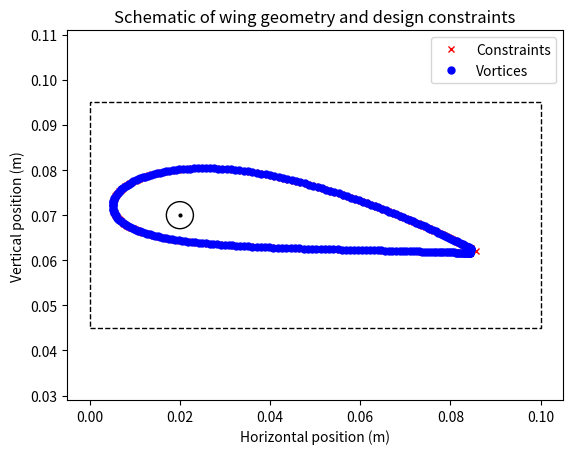

Python code for this plot: (Note: this script raises an exception after producing the figure.)
"""
MECH4480 Assignment 1
[redacted]

About: This script contains function for dicretizing and mapping of aerofoil

Assumptions:
    - Incompressible, inviscid and irrotational flow
Inputs:
    N_vortice          : Number of vortices and constraints along the wing
    U_0                : Freestream velocity (Unit: m/s)
    rho_0              : Freestream density (Unit: kg/m3)
    pin                : Position of mounting point (Unit: m)
    NACAcode           : 4-digit NACA code
    AoA                : Angle of attack (Unit: radians)

Outputs:
    - NACA4421 Aerofoil Geometry
    - Mirror aerofoil plot
    - Vortex strength versus chord position plot
    - Tangential velocity versus chord position plot
    - Total vorticity (Unit: m^2/s)
    - Lift per unit width (Unit: N/m)
    - Total horizontal force Fx (Unit: N/m)
    - Total vertical force Fy (Unit: N/m)
    - Numerical dependence study plot 
    - Number of vortices that meets the threshold (Unit: Dimensionless)
    - Lift coefficient Cl versus angle of attack
"""
#import modules
import numpy as np
import matplotlib.pyplot as plt
from math import * 
import matplotlib.patches as patches

    
            
#functions
def rotate_points(xval, yval, RotM, ref_point):
  """
  ABOUT: This function uses Euler rotation matrix to rotate a coordinate system
  xval, yval about a reference point. 
  
  INPUT:
      xval      : x-coordinate values
      yval      : y-coordinate values
      RotM      : Rotational matrix based on angle of attack AoA
      ref_point : The reference point where the coordinate is shifted
  OUTPUT:
      xnew: new x-coordinate
      ynew: new y-coordinate
  """
  

  #Step 1: Shift the original coordinate system by the offset of
  #the reference point from origin. I.e. shift origin to the point.
  xval = xval - ref_point[0]
  yval = yval - ref_point[1]

  #Step 2: Apply the rotation about this new origin at reference point
  XY = np.matmul(RotM, np.matrix([[xval,yval]]).T)
  
  #Step 3: Shift the coordinate system back to the origin
  xnew = XY[0] + ref_point[0]
  ynew = XY[1] + ref_point[1]


  return xnew, ynew


def NACA_coordinates(NACAcode, chord, N_vortices, alpha, H0, pin):
  """
  ABOUT: A function which is used to generate vortex panels from NACA 4 digit airfoil.
  Each panel has two vortices and one constraint points located at midpoint

  INPUT:
  Input:
    NACAcode     : 4-digit NACA Airfoil Code
    chord        : Chord length of airfoil
    N_vortices   : Number of vortices
    alpha        : Angle of attack - counter clockwise, in radians
    H0           : Distance from ground to the mounting point
    pin          : Location of the mounting point
    
  OUTPUT:
    xupper       : An array of x-coordinate values of upper surface of the wing
    xlower       : An array of x-coordinate values of lower surface of the wing
    yupper       : An array of y-coordinate values of upper surface of the wing
    ylower       : An array of y-coordinate values of lower surface of the wing
    slopeup      : An array of slope angles of upper surface of the wing
    slopedown    : An array of slope angles of lower surface of the wing
  """
  
  #NACA Digits
  M = float(NACAcode[0])/100.
  P = float(NACAcode[1])/10.
  T = float(NACAcode[2:4])/100.      #last 2 digits of Airfoil  
  
  #Set up grid
  Ncalcs = int((N_vortices+1)) 
  beta = np.linspace(0.01, pi, Ncalcs)
  xc = (1.0 - np.cos(beta))/2.0


  #Initialize vectors of locations of vortices and constraint points
  xupper = np.zeros(Ncalcs)
  yupper = np.zeros(Ncalcs)
  xlower = np.zeros(Ncalcs)
  ylower = np.zeros(Ncalcs)
  slopeup = np.zeros(Ncalcs)
  slopedown = np.zeros(Ncalcs)
  theta = np.zeros(Ncalcs)
  
  #constants for thickness distribution and dyt_dx
  a0 = 0.2969
  a1 = -0.126
  a2 = -0.3516
  a3 = 0.2843
  a4 = -0.098
  dxx = 0.005
  
  #Half thickness distribution
  def y_t(x):
    return (T/0.2)*(a0*x**(0.5) + a1*x + a2*x**2.0 + a3*x**3.0 + a4*x**4.0)
  
  def matrix_rotate(alpha):
    """
    ABOUT: A function which is used to compute rotational matrix with initial angle of attack
    INPUT:
          alpha       : Angle of attack (Unit: radians)
    OUTPUT
          RotateMatrix: A rotational matrix evaluated at alpha in anti-clockwise direction    
    """
    RotateMatrix = np.array([[np.cos(alpha), np.sin(alpha)], [-np.sin(alpha), np.cos(alpha)]])
    return RotateMatrix

  RotateMatrix = matrix_rotate(alpha)

                        
   
  #looping of all calculations    
  for i in range(Ncalcs):
      if 0 <= xc[i] < P:
          #front of airfoil - before point of maximum camber pos
          #Camber-line
          yc        = M/(P**2.0)*((2.0*P*xc[i])-xc[i]**2.0) 
          #Gradient
          gradient  = 2.0*M/P**2.0 * (P-xc[i])
          #Theta
          theta[i]  = np.arctan(gradient)

          #Upper surfacee
          xupper[i] = (xc[i] - y_t(xc[i])*np.sin(theta[i]))*chord + dxx
          yupper[i] = (yc + y_t(xc[i])*np.cos(theta[i]))*chord + H0
   			
          #Lower surface
          ylower[i] = (yc - y_t(xc[i])*np.cos(theta[i]))*chord + H0
          xlower[i] = (xc[i] + y_t(xc[i])*np.sin(theta[i]))*chord + dxx
          
          #rotate airfoil
          xupper[i],yupper[i] = rotate_points(xupper[i], yupper[i], RotateMatrix, pin)
          xlower[i],ylower[i] = rotate_points(xlower[i], ylower[i], RotateMatrix, pin)
          
          #derivative and angle
          dyt_dx = (T/0.2)*(0.5*a0*pow(xc[i], -0.5) + a1 + 2*a2*xc[i] + 3*a3*xc[i]**2.0 + 4*a4*xc[i]**3.0) 
          slopeup[i]  = np.arctan(gradient + (dyt_dx*(1.0-theta[i]/2.0) )) - alpha
          slopedown[i] = np.arctan(gradient -(dyt_dx*(1.0-theta[i]/2.0)  )) -alpha
          
      elif P<= xc[i] <= 1.0:
          #back of airfoil - after point of maximum camber pos

          #Camber-line
          yc        = M/(1.0-P)**2.0 *((1-2*P)+2.0*P*xc[i] - xc[i]**2.0)
          #Gradient
          gradient  = 2.0*M/(1-P)**2.0 *(P-xc[i])
          #Theta
          theta[i]  = np.arctan(gradient)
                   
          #Upper surface
          if 0 < i < Ncalcs:
            xupper[i] = (xc[i] - y_t(xc[i])*np.sin(theta[i]))*chord +dxx
            yupper[i] = (yc + y_t(xc[i])*np.cos(theta[i]))*chord + H0

          #Lower surface
          xlower[i] = (xc[i] + y_t(xc[i])*np.sin(theta[i]))*chord + dxx
          ylower[i] = (yc - y_t(xc[i])*np.cos(theta[i]))*chord + H0

          #rotate airfoil
          xupper[i],yupper[i] = rotate_points(xupper[i], yupper[i], RotateMatrix, pin) 
          xlower[i],ylower[i] = rotate_points(xlower[i], ylower[i], RotateMatrix, pin) 
          
          #derivative and angle 
          dyt_dx = (T/0.2)*(0.5*a0*pow(xc[i], -0.5) + a1 + 2*a2*xc[i] + 3*a3*xc[i]**2.0 + 4*a4*xc[i]**3.0) 
          slopeup[i]  = np.arctan(gradient + (dyt_dx*(1.0-theta[i]/2.0)  )) - alpha
          slopedown[i] = np.arctan(gradient - (dyt_dx*(1.0-theta[i]/2.0) )) -alpha

          
          
          if xc[i]==1.0:  
            slopeup[i] = -alpha
            xupper[i] += 0.001
            yupper[i] = (yupper[i-1]+ylower[i-1])/2
            
            
            
 

  return xupper, xlower[1:Ncalcs-1], yupper, ylower[1:Ncalcs-1], slopeup, slopedown[1:Ncalcs-1]


def Const_Vortex(xupper,xlower,yupper, ylower, slopeup, slopedown, AoA):
    """
    ABOUT: A function which is used to compute the vortex and constraint points of the airfoil
    
    INPUT:
        xupper       : An array of x-coordinate values of upper surface of the wing
        xlower       : An array of x-coordinate values of lower surface of the wing
        yupper       : An array of y-coordinate values of upper surface of the wing
        ylower       : An array of y-coordinate values of lower surface of the wing
        slopeup      : An array of slope angles of upper surface of the wing
        slopedown    : An array of slope angles of lower surface of the wing
        AoA          : Angle of attack (Unit: radians)
    OUTPUT:
        xc           : An array of x-coordinate values of constraint points
        yc           : An array of y-coordinate values of constraint points
        xv           : An array of x-coordinate values of vortex points
        yv           : An array of y-coordinate values of vortex points
        slope_angle  : An array of slope angle values of constraint points
    """
    
    #extracting constraints and evaluating constraint angle      
    xc = np.hstack([xupper[1::2], xlower[0::2][::-1]]) 
    yc = np.hstack([yupper[1::2], ylower[0::2][::-1]])
  
    #slope_angle = np.hstack([np.arctan(slopeup[1::2])-AoA, -np.arctan(slopedown[0::2][::-1])-AoA])  
    slope_angle = np.hstack([slopeup[1::2], slopedown[0::2][::-1]])
    #print("angle=", slope_angle)
  
  
    #extracting vortices
    xv = np.hstack([xupper[0::2], xlower[1::2][::-1]])
    yv = np.hstack([yupper[0::2], ylower[1::2][::-1]])
  
    return xc,yc, xv, yv, slope_angle

def Vortex_Strength(x_v ,y_v , x_c, y_c, angle_constraint, AoA,  N_vortices, U, chord):
    """
    ABOUT: A function which is used to compute the vortex strength 
    
    INPUT: 
        x_c               : An array of x-coordinate values of constraint points
        y_c               : An array of y-coordinate values of constraint points
        x_v               : An array of x-coordinate values of vortex points
        y_v               : An array of y-coordinate values of vortex points
        angle_constraint  : An array of slope angle values of constraint points
        AoA               : Angle of attack (Unit: radians)
        N_vortices        : Number of vortices (Unit: Dimensionless)
        U                 : Freestream velocity (Unit: m/s)
        chord             : Chord length of airfoil (Unit: m)
    OUTPUT:
        gamma             : An array of vortex strengths
    """
     
    A = np.zeros((N_vortices, N_vortices)) 
    b = np.zeros(N_vortices)

    #Loop through each constraint points
    for i in range(N_vortices):
        #fluid re-direction
        ac = angle_constraint[i]
			  
        #Create b matrix using the angled uniform flow
        b[i] =  U*np.sin(ac) 
        
        #Loop through each vortices
        for j in range(N_vortices):
            #Compute the square displacement between the ith constraint point and jth vortice
            r2 = pow(x_c[i] - x_v[j], 2.0) + pow(y_c[i] - y_v[j], 2.0)
            r2_mirror = pow(x_c[i] - x_v[j], 2.0) + pow(y_c[i] + y_v[j], 2.0)
           
            #Compute the relative vertical and horizontal velocities 
            Cu  =   1/(2*np.pi*r2) * (y_c[i] - y_v[j]) -  1/(2*np.pi*r2_mirror) * (y_c[i] + y_v[j]) 
            Cv   =  -1/(2*np.pi*r2) * (x_c[i] - x_v[j]) +  1/(2*np.pi*r2_mirror) * (x_c[i] - x_v[j]) 
            
            
            w_ni = Cv*np.cos(ac) - Cu*np.sin(ac);
            #Create A matrix using vertical and horizontal uniform flows
            A[i,j] = w_ni
    #Add the additional linear equation
    gamma = np.dot(np.linalg.inv(A) , b)
    return gamma
    
def Lift_Kutta_Jowkowski(gamma, U_0, rho_0):
    """
    ABOUT: A function which is used to compute the lift based Kutta-Joukowski Theorem
    INPUT: 
        gamma             : An array of vortex strengths
        U_0               : Freestream velocity (Unit: m/s)
        rho_0             : Freestream density (Unit: kg/m3)
    OUTPUT: 
        Lkutta            : Total lift force acting on body based on Kutta-Joukowski Theorem (Unit: N)
    """
    Lkutta = rho_0*U_0*sum(gamma)
    return Lkutta


    
def P_V_distribution(N, U_0, rho_0, alpha, Gamma, x_c, y_c, x_v, y_v):
    """
    ABOUT: A function which is used to compute tangential velocity and pressure distritbution
    INPUT:
        N                 : Number of vortices (Unit: Dimensionless)
        U_0               : Freestream velocity (Unit: m/s)
        rho_0             : Freestream density (Unit: kg/m3)
        alpha             : Angle of attack (Unit: radians)
        gamma             : An array of vortex strengths
        x_c               : An array of x-coordinate values of constraint points
        y_c               : An array of y-coordinate values of constraint points
        x_v               : An array of x-coordinate values of vortex points
        y_v               : An array of y-coordinate values of vortex points
    OUTPUT:
        v_upper           : A list of tangential velocities of upper surface of the wing
        v_lower           : A list of tangential velocities of lower surface of the wing
        P_upper           : A list of pressure of upper surface of the wing
        P_lower           : A list of pressure of lower surface of the wing
    """
    
    #Initialise
    
    P_upper = []
    P_lower = []
    v_upper = []
    v_lower = []
    
    #Velocity components 
    u_0 = U_0*np.cos(alpha)
    v_0 = U_0*np.sin(alpha)
    
    #Trailing edge index
    N_trail = int((N-1)/2)
    
    #Loop through each constraint
    for i in range(N):
        #Re-initialise the velocity components at ith constraint point
        u = 0.0
        v = 0.0
        #Loop through each vortex
        for j in range(N):
          
            r2 = pow(x_c[i] - x_v[j], 2.0) + pow(y_c[i] - y_v[j], 2.0)         
            r2_mirror = pow(x_c[i] - x_v[j], 2.0) + pow(y_c[i] + y_v[j], 2.0)
            
            gammai = Gamma[j]
            
            #Compute the velocity components at ith constraint
            u +=  (y_c[i] - y_v[j]) / (2*pi*r2)*gammai  - (y_c[i] + y_v[j]) / (2*pi*r2_mirror)*gammai
            v +=  -(x_c[i] - x_v[j]) / (2*pi*r2)*gammai + (x_c[i] - x_v[j]) / (2*pi*r2_mirror)*gammai
        v_tangential = np.sqrt(pow(u + u_0, 2) + pow(v + v_0, 2))
        pressure =  -1/2*rho_0*v_tangential**2 
        
        if i <= int((N-1)/2):
            #Upper surface
            v_upper.append(v_tangential)
            P_upper.append(pressure)

        else:
            v_lower.append(v_tangential)
            P_lower.append(pressure)
            
    return v_upper, v_lower, P_upper, P_lower
            
def Lift_per_unit_width(P_upper, P_lower, x_c):
    """
    ABOUT: A function which is used to compute total lift per unit width
    INPUT:
        P_upper           : A list of pressure of upper surface of the wing
        P_lower           : A list of pressure of lower surface of the wing
        x_c               : An array of x-coordinate values of constraint points
    OUTPUT:
        Lift_puw          : Total lift per unit width (Unit: N/m)
    """
    
    #Initalise the values
    pressure_b = 0.0
    pressure_t = 0.0
    #Number of panels on the top and bottom surfave
    N_top = len(P_upper) -1
    N_bot = len(P_lower) -1
    
    #Trapezoidal integration method
    #Calculate the pressure of the top surface of the wing
    for i in range(N_top):
        pressure_t += 0.5*(P_upper[i+1] + P_upper[i])*(x_c[i+1] - x_c[i])
    
    #Calculate the pressure of the bottom surface of the wing
    for i in range(N_bot):
        pressure_b += 0.5*(P_lower[i+1] + P_lower[i])*(x_c[i+1] - x_c[i])
    
    #Total lift per unit width
    Lift_puw = pressure_b - pressure_t#np.trapz(area_b - area_t)
    return Lift_puw

def lift_coefficient(NACAcode,chord, N_vortice, H0, pin, U_0, rho_0):
    """
    ABOUT: A function which is used to compute lift coefficient Cl from a range of 
    angle of attacks 
    
    INPUT:
         NACAcode     : 4-digit NACA Airfoil Code
         chord        : Chord length of airfoil
         N_vortice    : Number of vortices
         H0           : Distance from ground to the mounting point
         pin          : Location of the mounting point
         U_0          : Freestream velocity (Unit: m/s)
         rho_0        : Freestream density (Unit: kg/m3)
    OUTPUT:
        AoA_list      : List of angle of attacks 
        CL_list       : Lift of lift coeffcient
    """
    #Initialise list
    AoA_list =[]
    CL_list = []
    
    AoA_min = np.radians(-15)
    AoA_max = np.radians(15)
    AoA_range = np.linspace(AoA_min, AoA_max, 50, endpoint = True)
    
    for AoA_loop in AoA_range:
        u_0 = U_0 *np.cos(AoA_loop)
        xupper, xlower, yupper, ylower, slopeup, slopedown = NACA_coordinates(NACAcode,chord, N_vortice, AoA_loop, H0, pin)
        xc,yc , xv, yv, anglec = Const_Vortex(xupper,xlower,yupper, ylower, slopeup, slopedown, AoA_loop)
        gamma = Vortex_Strength(xv,yv, xc, yc,anglec, AoA_loop, N_vortice, U_0, chord)
        Lift = Lift_Kutta_Jowkowski(gamma, u_0, rho_0)
        CL = Lift/(0.5*rho_0*u_0**2*chord)
        CL_list.append(CL)
        AoA_list.append(AoA_loop)
        
    return AoA_list, CL_list

def Fy_Fx(P_upper, P_lower, x_v, y_v, angle_constraint, N, alpha):
    """
    ABOUT: A function which is used to compute total vertical and horizontal force 
    acting on a body
    INPUT:
        P_upper           : A list of pressure of upper surface of the wing
        P_lower           : A list of pressure of lower surface of the wing
        x_v               : An array of x-coordinate values of vortex points
        y_v               : An array of y-coordinate values of vortex points
        N                 : Number of vortices
        alpha             : Angle of attack (Unit: radians)
    OUTPUT:
        Fx                : Drag - Force in x direction (Unit: N/m)
        Fy                : Lift - Force in y direction (Unit: N/m)
    """   
    # Initialise the angle of attack rotation matrix (Clockwise rotation).
    RotateMatrix = np.array([[np.cos(alpha), np.sin(alpha)], [-np.sin(alpha), np.cos(alpha)]])
    
    #Join two lists
    P = P_upper + P_lower;
    
    #Initialise the values
    L_total = 0.0 
    D_total = 0.0
    
    # Trailing edge index.
    N_trail = int((N-1)/2);
    
    # Top wing surface.
    for i in range(N_trail+1):
        ds = np.sqrt(pow(x_v[i+1]-x_v[i], 2)+pow(y_v[i+1]-y_v[i], 2));
        L_total  += abs(P[i])*np.cos(angle_constraint[i])*ds;
        
    # Bottom wing surface.
    for i in range(N_trail+1, N-1):
        ds = np.sqrt(pow(x_v[i+1]-x_v[i], 2)+pow(y_v[i+1]-y_v[i], 2));
        L_total  -= abs(P[i])*np.cos(angle_constraint[i])*ds
        
    for i in range(N-1):
        ds = np.sqrt(pow(x_v[i+1]-x_v[i], 2)+pow(y_v[i+1]-y_v[i], 2));
        D_total  += -abs(P[i])*np.sin(angle_constraint[i])*ds;
        
    LiftDrag = np.zeros(2)
    LiftDrag[0] = D_total 
    LiftDrag[1] = L_total
    
    #Perform rotations with angle of attack
    F = np.transpose(np.matmul(RotateMatrix, LiftDrag))
    Fx = F[0]
    Fy = F[1]    
    return Fx, Fy       

def numerical_depedence(NACAcode,chord,AoA, H0, pin, U_0, rho_0):
    """
    ABOUT: A function which is used to compute numerical dependence study to find 
    number of vortices
    INPUT: 
        NACAcode     : 4-digit NACA Airfoil Code
        chord        : Chord length of airfoil
        AoA          : Angle of attack (Unit: radians)
        H0           : Distance from ground to the mounting point
        pin          : Location of the mounting point
        U_0          : Freestream velocity (Unit: m/s)
        rho_0        : Freestream density (Unit: kg/m3)
    OUTPUT:
        None
    """
    #Initialise number of vortices and lift
    N_v = 3
    Lift_p = 0.0
    Lift_c = 0.0
    
    #Data
    Lift = []
    Nv  = []
    u_0 = U_0*np.cos(AoA)
    #v_0 = U_0*np.sin(AoA)
    while True:
        xupper, xlower, yupper, ylower, slopeup, slopedown= NACA_coordinates(NACAcode, chord, N_v, AoA, H0, pin)
        xc,yc , xv, yv, anglec = Const_Vortex(xupper,xlower,yupper, ylower, slopeup, slopedown, AoA)
        
        """Vortex strength"""
        gamma = Vortex_Strength(xv,yv, xc, yc, anglec, AoA,  N_v, U_0, chord)

        """Kutta Lift"""
        Lift_c = Lift_Kutta_Jowkowski(gamma, U_0, rho_0)
        
        if abs(Lift_c - Lift_p) <= 5.0e-4:
            print("Number of vortices that meets requirements = ", N_v)
            break;
        else:
            Lift.append(Lift_c)
            Nv.append(N_v)
            N_v = N_v + 2
            Lift_p = Lift_c
    plt.figure(9)
    plt.plot(Nv, Lift, 'b--')
    plt.title("Numerical dependence study with U_0 = {0}, AoA = {1} with desired Nv = {2}".format(U_0, round(AoA*180/pi,0), N_v))
    plt.ylabel("Lift - Kutta Kuokowski Theorem [Newton]")
    plt.xlabel("Number of vortices (N)")
    plt.grid()
    plt.show()


if __name__ == "__main__":
    """
    Main program
    
    Assumptions:
        1. Incompressible, inviscid and irrotational flow
    Inputs:
            N_vortice          : Number of vortices and constraints along the wing
            U_0                : Freestream velocity (Unit: m/s)
            rho_0              : Freestream density (Unit: kg/m3)
            pin                : Position of mounting point (Unit: m)
            NACAcode           : 4-digit NACA code
            AoA                : Angle of attack (Unit: radians)
    """
    #set up parameters - need to add units
    AoA = radians(7.)			
    H0 = 0.07
    chord = 0.08
    pin = [0.25*chord, H0]
    
    N_vortice = 259 #Odd number
    U_0 = 30.0 
    u_0 = U_0*np.cos(AoA)
    rho_0 = 1.225
    NACAcode = '4421'
    
    
    
    "~~~~~~~ Evaluation ~~~~~~~"
    print("~~~~~~~Running : Airfoil Potential Flow simulation~~~~~~~~~")
    
    """Converting NACA Code to coordinates"""
    xupper, xlower, yupper, ylower, slopeup, slopedown = NACA_coordinates(NACAcode,chord, N_vortice, AoA, H0, pin)
    xc,yc , xv, yv, anglec = Const_Vortex(xupper,xlower,yupper, ylower, slopeup, slopedown, AoA)
    
    plt.figure(2)
    plt.plot(xc,yc, 'rx', label = "Constraints", markersize=5)
    plt.plot(xv, yv, 'bo', label = "Vortices", markersize=5)
    circle1=plt.Circle(pin,.003,color='k',fill=False)
    plt.gcf().gca().add_artist(circle1)
    plt.gcf().gca().add_patch(patches.Rectangle((0, H0 - 0.025), 0.1, 0.05,ls = '--', fill=False ))
    plt.plot(pin[0], pin[1], 'ko', markersize=2)
    plt.legend()
    plt.axis('equal')
    plt.xlabel("Horizontal position (m)")
    plt.ylabel("Vertical position (m)"  )
    plt.title("Schematic of wing geometry and design constraints")
    
    print("Vortex strength plot")
    gamma = Vortex_Strength(xv,yv, xc, yc,anglec, AoA, N_vortice, U_0, chord)
    
    Nt = int((N_vortice-1)/2)
    xv_top = xv[0:Nt+1:1]
    xv_bot = xv[Nt+1:N_vortice:1]
    
    gamma_top = gamma[0:Nt+1:1]
    gamma_bot = gamma[Nt+1:N_vortice:1]
    gamma_sum = sum(gamma)
    plt.figure(3)
    plt.plot(xv_top, gamma_top, 'r-', label = "Upper surface", Markersize=5)
    plt.plot(xv_bot, gamma_bot, 'b', label = "Lower surface", Markersize=5)
    plt.ylabel("Vortex strength $\gamma$  $[m^{2}/s] $")
    plt.xlabel("Position along chord of NACA4421 [m]")
    plt.title("Total circulation $\Gamma = 1.627 m^{2}/s$ at $AoA=7 \deg$")
    plt.grid()
    plt.legend()
    
    """Mirror airfoil"""
    xv_mirror = np.hstack([xv, xv])
    xc_mirror = np.hstack([xc, xc])
    yc_mirror = np.hstack([yc, -1*yc])
    yv_mirror = np.hstack([yv, -1*yv])
    pin_mirror = np.hstack([pin, [pin[0], -1*pin[1]]])
    plt.figure(4)
    plt.plot(xc,yc, 'ro', label = "Constraints no mirror")
    plt.plot(xv, yv, 'bo', label = "Vortices no mirror")
    plt.plot(xc_mirror, yc_mirror, 'r*', label = "Constraints")
    plt.plot(xv_mirror, yv_mirror, 'b*', label = "Vortices")
    plt.plot(pin_mirror[0], pin_mirror[1], 'ko', pin_mirror[2], pin_mirror[3], 'ko')
    plt.legend()
    plt.axis('equal')
    plt.show()
    
    """Pressure and Velocity Distribution"""
    v_upper, v_lower, P_upper, P_lower = P_V_distribution(N_vortice, U_0, rho_0, AoA, gamma, xc, yc, xv, yv)
    xc_top = xc[0:Nt+1:1]
    xc_bot = xc[Nt+1:N_vortice:1]
    
    """Velocity distribution plot"""
    plt.figure(5)
    plt.title("velocity along chord")
    plt.plot(xc_top, v_upper, 'r--', label = "Upper surface")
    plt.plot(xc_bot, v_lower, 'b--', label = "Lower surface")
    plt.title("Tangential Velocity on NACA4421 at $AoA$={} $\deg$".format(round(np.degrees(AoA),0)))
    plt.xlabel("Position across NACA4421 chord [m]")
    plt.ylabel("Velocity [m/s]")
    plt.legend()
    plt.grid()
    plt.show()
    
    """Pressure distribution plot"""
    plt.figure(6)
    xc_top = xc[0:Nt+1:1]
    xc_bot = xc[Nt+1:N_vortice:1]
    plt.plot(xc_top, P_upper, 'r--', label = "Upper surface")
    plt.plot(xc_bot, P_lower, 'b--', label = "Lower surface")
    plt.title("Surface pressure on NACA4421 at $AoA={} \deg$".format(round(np.degrees(AoA),0)))
    plt.xlabel("Position across NACA4421 chord [m]")
    plt.ylabel("Pressure [Pa]")
    plt.grid()
    plt.legend()
    plt.show()
    
    
    """Kutta Lift"""
    lift = Lift_Kutta_Jowkowski(gamma, U_0, rho_0)
    print("Kutta Lift= {:.2f} N".format(lift))
    print("Total vorticity = ", round(gamma_sum, 2), 'm^2/s')
    
    """Lift per unit width"""
    Lift_puw = Lift_per_unit_width(P_upper, P_lower, xc)
    print("Lift per unit width = ", round(Lift_puw,2), "N/m")
    
    """Lift and Drag"""
    Fx , Fy = Fy_Fx(P_upper, P_lower, xv, yv, anglec, N_vortice, AoA)
    print("Total horizontal force Fx = ", round(Fx, 2), "N/m")
    print("Total vertical force Fy = ", round(Fy, 2), "N/m")
    
    AoA_list, CL_list = lift_coefficient(NACAcode,chord, N_vortice, H0, pin, U_0, rho_0)
    
    """Numerical dependence study"""
    numerical_depedence(NACAcode,chord,AoA, H0, pin, U_0, rho_0)
    
    
    """Lift Coefficient plot"""
    plt.figure(7)
    plt.plot(np.degrees(AoA_list), CL_list)
    plt.grid()
    plt.xlabel("Angle of attack (Unit: Degrees)")
    plt.ylabel("Lift coefficient $C_l$ per unit span (Unit: 1/m)")
    plt.title("Lift coeffcient at $U_{\inf}$ = 30.0 m/s, $rho_{0}$ = 1.225 kg/m3")
    plt.show() 

    
    print("Optimum AoA")
    AoA = np.radians(-10)
    AoA_list = []
    lift_list = []
    while AoA < np.radians(60):
        u_0 = 30.0*cos(AoA)
        #v_0 = 30.0*np.sin(AoA)
        xupper, xlower, yupper, ylower, slopeup, slopedown= NACA_coordinates(NACAcode,chord, N_vortice, AoA, H0, pin)
        xc,yc , xv, yv, anglec = Const_Vortex(xupper,xlower,yupper, ylower, slopeup, slopedown, AoA)
        gamma = Vortex_Strength(xv,yv, xc, yc,anglec, AoA, N_vortice, U_0, chord)
        Lkutta = Lift_Kutta_Jowkowski(gamma, u_0, rho_0)
        Cl = Lkutta/(0.5*rho_0*U_0**2*chord)
        #print("Sum of gamma = ", sum(gamma))
        lift_list.append(Cl)
        AoA_list.append(AoA*180/pi)
        AoA += np.radians(1)
    plt.figure(8)
    plt.plot(AoA_list, lift_list)
    plt.title("Lift Coefficient vs. Angle of attack ")
    plt.xlabel("Angle of attack (Degrees)")
    plt.ylabel("Lift coefficient $C_L$ ")
    plt.grid()
    plt.show()    
    
else:
    
    "Importing functions into main"
  
  
